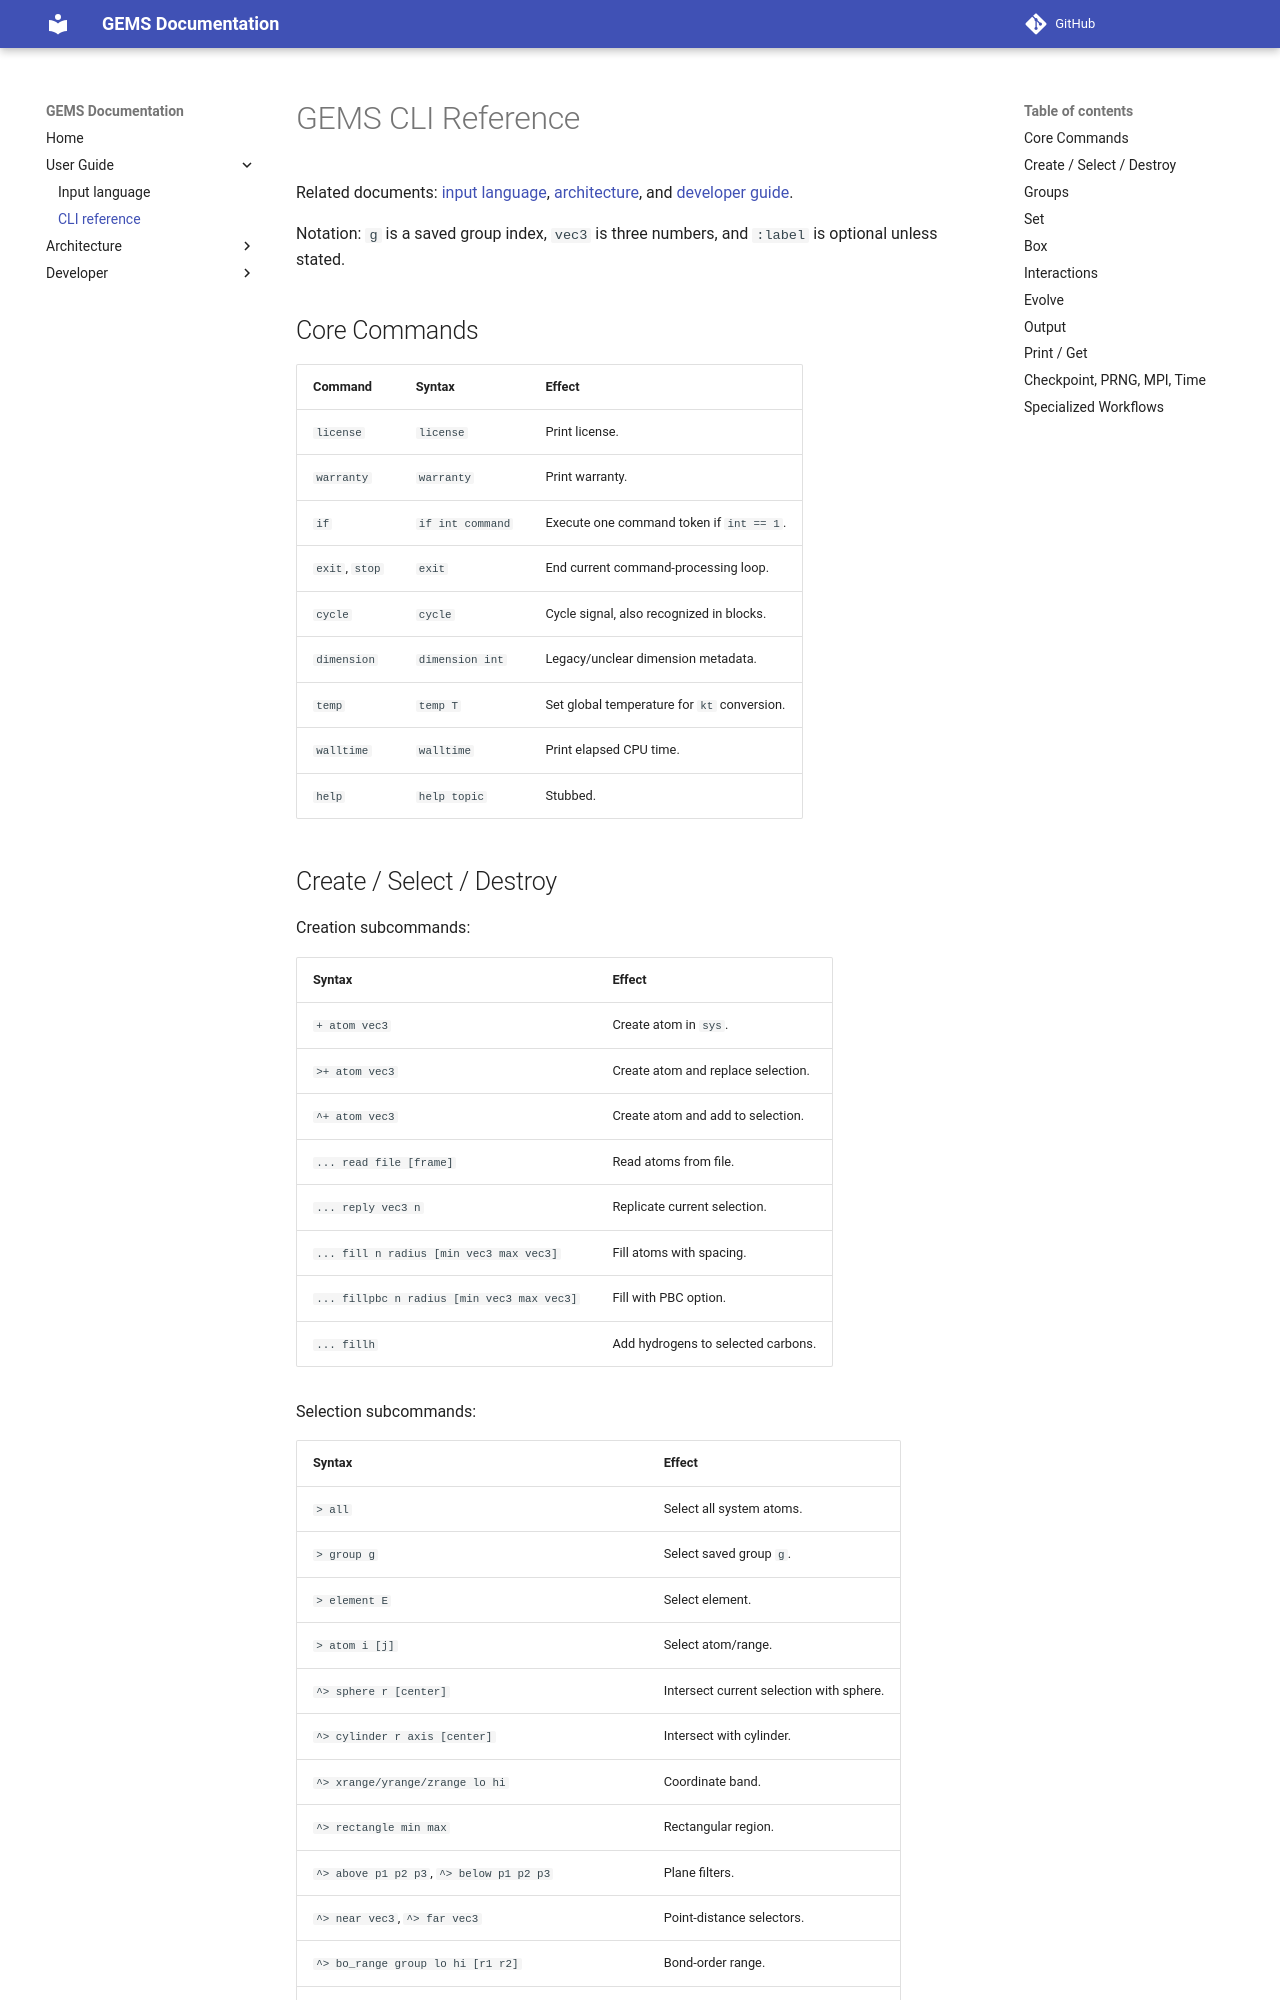

repository: alexispaz/GEMS · page: CLI_REFERENCE/index.html · generator: mkdocs

# GEMS CLI Reference

Related documents: [input language](INPUT_LANGUAGE.md), [architecture](ARCHITECTURE.md), and [developer guide](DEVELOPER_GUIDE.md).

Notation: `g` is a saved group index, `vec3` is three numbers, and `:label` is optional unless stated.

## Core Commands

| Command | Syntax | Effect |
| --- | --- | --- |
| `license` | `license` | Print license. |
| `warranty` | `warranty` | Print warranty. |
| `if` | `if int command` | Execute one command token if `int == 1`. |
| `exit`, `stop` | `exit` | End current command-processing loop. |
| `cycle` | `cycle` | Cycle signal, also recognized in blocks. |
| `dimension` | `dimension int` | Legacy/unclear dimension metadata. |
| `temp` | `temp T` | Set global temperature for `kt` conversion. |
| `walltime` | `walltime` | Print elapsed CPU time. |
| `help` | `help topic` | Stubbed. |
